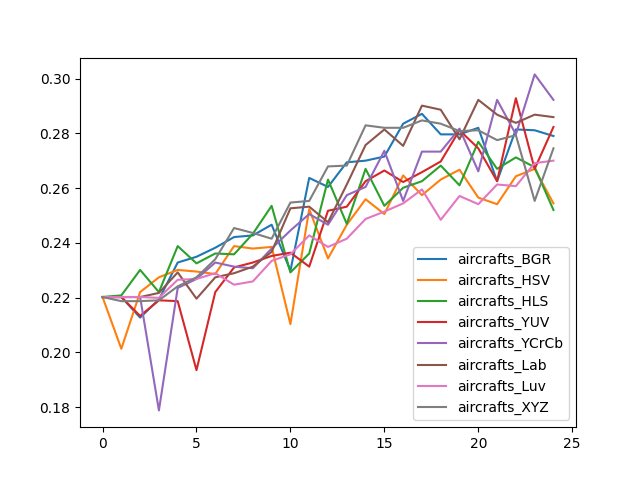

Data behind this chart, as committed beside it:
, aircrafts_BGR, aircrafts_HSV, aircrafts_HLS, aircrafts_YUV, aircrafts_YCrCb, aircrafts_Lab, aircrafts_Luv, aircrafts_XYZ
0, 0.2202, 0.2202, 0.2202, 0.2202, 0.2202, 0.2202, 0.2202, 0.2202
1, 0.2202, 0.2013, 0.2208, 0.2202, 0.2202, 0.2202, 0.2202, 0.2187
2, 0.2127, 0.222, 0.2301, 0.2133, 0.2202, 0.2202, 0.2202, 0.2187
3, 0.2193, 0.2274, 0.222, 0.219, 0.1788, 0.2217, 0.2199, 0.219
4, 0.2328, 0.2301, 0.2388, 0.2187, 0.2235, 0.2292, 0.2265, 0.2241
5, 0.2349, 0.2295, 0.2325, 0.1935, 0.2268, 0.2196, 0.2268, 0.2274
6, 0.2382, 0.2286, 0.2361, 0.222, 0.2328, 0.2274, 0.2289, 0.234
7, 0.2421, 0.2388, 0.2358, 0.231, 0.2313, 0.2289, 0.2247, 0.2454
8, 0.2427, 0.2379, 0.2433, 0.2328, 0.2307, 0.2313, 0.2259, 0.2436
9, 0.2466, 0.2385, 0.2535, 0.2352, 0.2379, 0.2367, 0.2334, 0.2415
10, 0.2298, 0.2103, 0.2292, 0.2364, 0.2445, 0.2526, 0.2358, 0.2547
11, 0.2637, 0.2523, 0.2361, 0.2313, 0.2505, 0.2532, 0.2427, 0.2553
12, 0.2604, 0.2343, 0.2631, 0.2517, 0.2466, 0.2475, 0.2385, 0.2679
13, 0.2694, 0.2466, 0.2469, 0.2532, 0.2574, 0.2613, 0.2415, 0.2682
14, 0.27, 0.2559, 0.267, 0.2625, 0.2604, 0.2757, 0.2487, 0.2829
15, 0.2715, 0.2505, 0.2535, 0.2664, 0.2736, 0.2814, 0.2514, 0.282
16, 0.2835, 0.2646, 0.2601, 0.2622, 0.2553, 0.2754, 0.2544, 0.282
17, 0.2871, 0.2574, 0.2625, 0.2658, 0.2733, 0.2901, 0.2595, 0.2847
18, 0.2796, 0.2631, 0.2682, 0.2697, 0.2733, 0.2886, 0.2484, 0.2835
19, 0.2796, 0.2667, 0.261, 0.2811, 0.2817, 0.2778, 0.2571, 0.2808
20, 0.282, 0.2565, 0.2769, 0.2745, 0.2661, 0.2922, 0.2541, 0.2811
21, 0.2625, 0.2541, 0.267, 0.2625, 0.2922, 0.2868, 0.2613, 0.2775
22, 0.2814, 0.2643, 0.2712, 0.2928, 0.2796, 0.2838, 0.2607, 0.2793
23, 0.2811, 0.267, 0.2676, 0.267, 0.3015, 0.2868, 0.2691, 0.2553
24, 0.279, 0.2544, 0.252, 0.2823, 0.2922, 0.2859, 0.27, 0.2745
